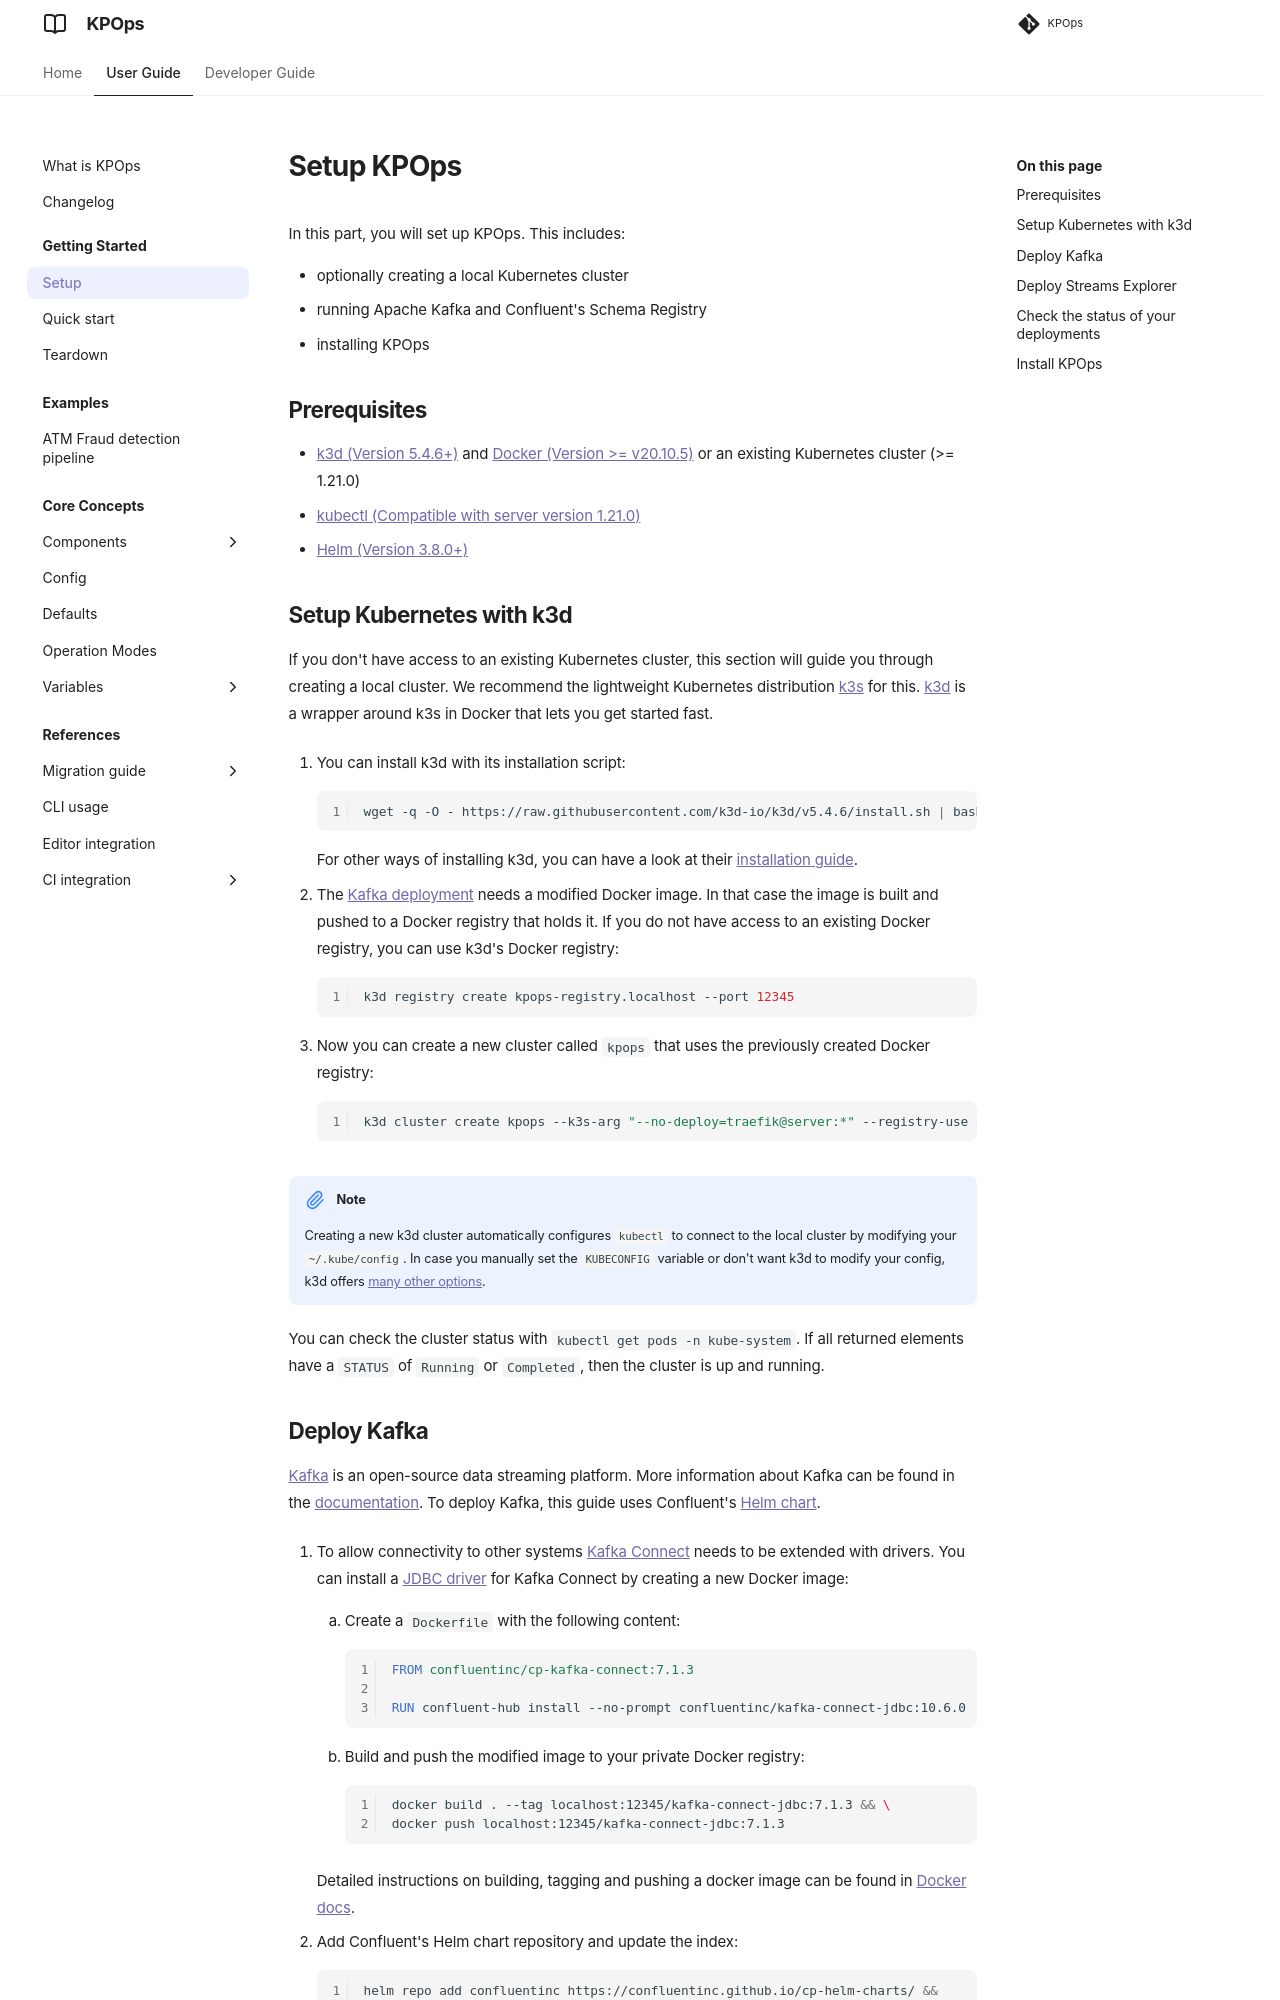

repository: bakdata/kpops · page: 12.0/user/getting-started/setup/index.html · generator: mkdocs

# Setup KPOps

In this part, you will set up KPOps. This includes:

- optionally creating a local Kubernetes cluster
- running Apache Kafka and Confluent's Schema Registry
- installing KPOps

## Prerequisites

- [k3d (Version 5.4.6+)](https://k3d.io/v5.4.6/){target=_blank} and [Docker (Version >= v20.10.5)](https://www.docker.com/get-started/){target=_blank} or an existing Kubernetes cluster (>= 1.21.0)
- [kubectl (Compatible with server version 1.21.0)](https://kubernetes.io/docs/tasks/tools/){target=_blank}
- [Helm (Version 3.8.0+)](https://helm.sh){target=_blank}

## Setup Kubernetes with k3d

<!-- dprint-ignore-start -->

If you don't have access to an existing Kubernetes cluster, this section will guide you through creating a local cluster. We recommend the lightweight Kubernetes distribution [k3s](https://k3s.io/){target=_blank} for this. [k3d](https://k3d.io/){target=_blank} is a wrapper around k3s in Docker that lets you get started fast.


1. You can install k3d with its installation script:

    ```shell
    wget -q -O - https://raw.githubusercontent.com/k3d-io/k3d/v5.4.6/install.sh | bash
    ```

    For other ways of installing k3d, you can have a look at their [installation guide](https://k3d.io/v5.4.6/#installation){target=_blank}.

2. The [Kafka deployment](#deploy-kafka) needs a modified Docker image. In that case the image is built and pushed to a Docker registry that holds it. If you do not have access to an existing Docker registry, you can use k3d's Docker registry:

    ```shell
    k3d registry create kpops-registry.localhost --port 12345
    ```

3. Now you can create a new cluster called `kpops` that uses the previously created Docker registry:

    ```shell
    k3d cluster create kpops --k3s-arg "--no-deploy=traefik@server:*" --registry-use k3d-kpops-registry.localhost:12345
    ```

!!! Note
    Creating a new k3d cluster automatically configures `kubectl` to connect to the local cluster by modifying your `~/.kube/config`. In case you manually set the `KUBECONFIG` variable or don't want k3d to modify your config, k3d offers [many other options](https://k3d.io/v5.4.6/usage/kubeconfig/#handling-kubeconfigs){target=_blank}.

<!-- dprint-ignore-end -->

You can check the cluster status with `kubectl get pods -n kube-system`. If all returned elements have a `STATUS` of `Running` or `Completed`, then the cluster is up and running.
